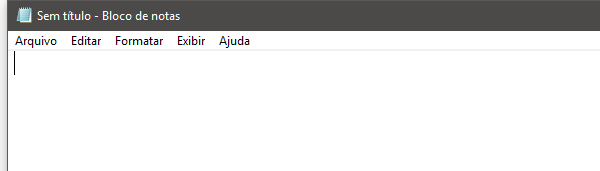
Task: Blank Project
Workflow: notepad_font_wth_recorder

Step 1: Attach Window 'notepad.exe Sem' on the element in window 'Sem título - Bloco de notas' (notepad.exe)

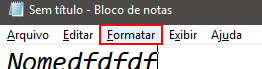
Step 2: click on the menu item 'Formatar'

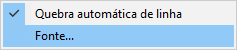
Step 3: Attach Window 'notepad.exe' on the element (notepad.exe)

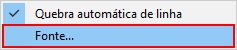
Step 4: click on 'menu item  Fonte...' (notepad.exe)

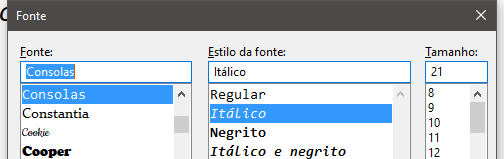
Step 5: Attach Window 'notepad.exe  Fonte' on the dialog in window 'Fonte' (notepad.exe)

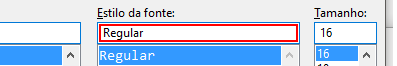
Step 6: get-text in window 'Fonte' (notepad.exe)

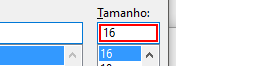
Step 7: get-text in window 'Fonte' (notepad.exe)

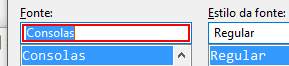
Step 8: Set Text 'Edit' in window 'Fonte' (notepad.exe) (repeated 4 times)

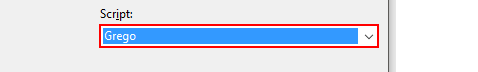
Step 12: select "Turco" in window 'Fonte' (notepad.exe)

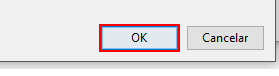
Step 13: click on 'menu item  Fonte...' in window 'Fonte' (notepad.exe)
